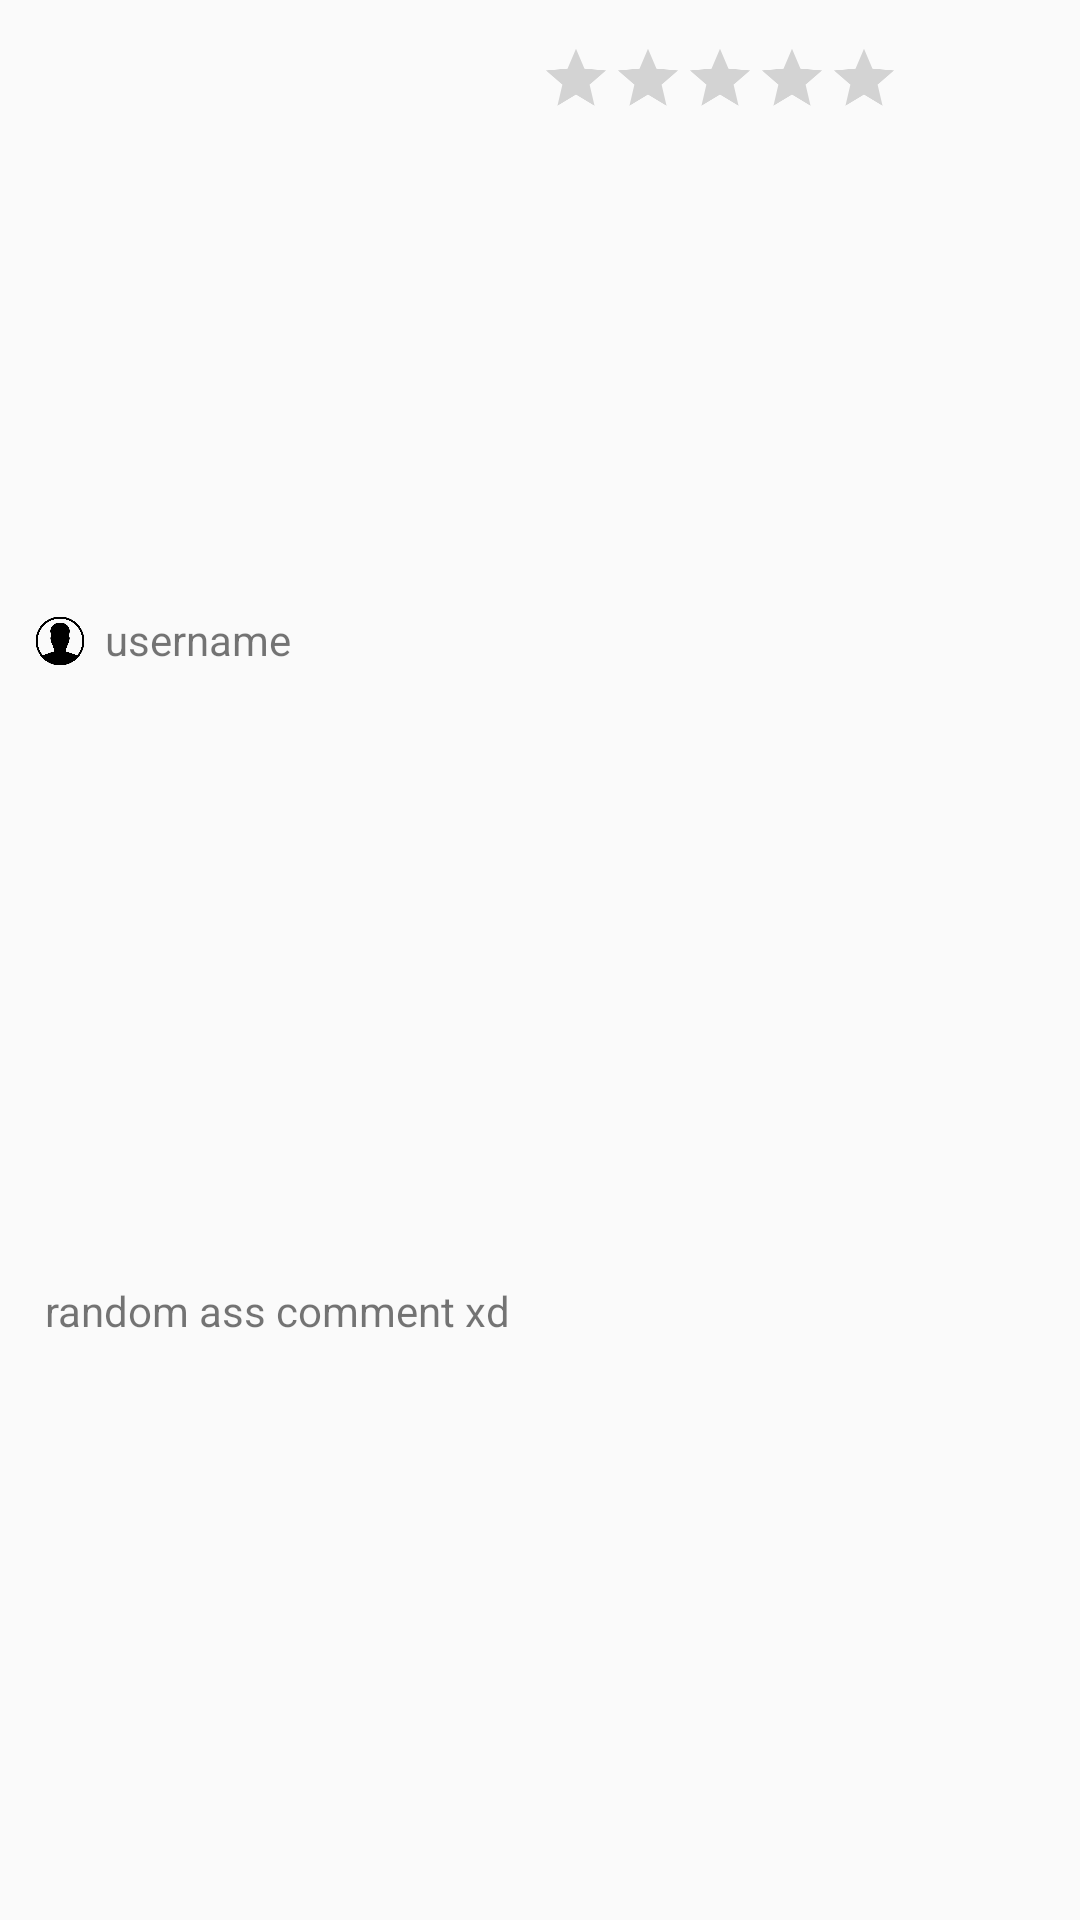

Layout XML and referenced resources for this Android screen:
<!-- AndroidManifest.xml: application theme Theme.AppCompat.DayNight.DarkActionBar -->
<!-- res/layout/reviews_recycler.xml -->
<?xml version="1.0" encoding="utf-8"?>
<androidx.constraintlayout.widget.ConstraintLayout xmlns:android="http://schemas.android.com/apk/res/android"
    xmlns:app="http://schemas.android.com/apk/res-auto"
    xmlns:tools="http://schemas.android.com/tools"
    android:layout_width="match_parent"
    android:layout_height="wrap_content">

    <RatingBar
        android:id="@+id/reviews_recycler_ratingbar"
        android:layout_width="wrap_content"
        android:layout_height="wrap_content"
        android:clickable="false"
        android:isIndicator="true"
        android:longClickable="false"
        android:scaleX="0.5"
        android:scaleY="0.5"
        app:layout_constraintBottom_toBottomOf="parent"
        app:layout_constraintBottom_toTopOf="@id/reviews_recycler_comment"
        app:layout_constraintEnd_toEndOf="parent"
        app:layout_constraintHorizontal_bias="1.0"
        app:layout_constraintStart_toStartOf="parent"
        app:layout_constraintTop_toTopOf="parent"
        app:layout_constraintVertical_bias="0.0" />

    <TextView
        android:id="@+id/reviews_recycler_username"
        android:layout_width="wrap_content"
        android:layout_height="wrap_content"
        android:layout_marginStart="10dp"
        android:layout_marginTop="10dp"
        android:layout_marginBottom="10dp"
        android:drawablePadding="5dp"
        android:text="username"
        app:drawableStartCompat="@drawable/reviews_recycler_icon"
        app:layout_constraintBottom_toTopOf="@id/reviews_recycler_comment"
        app:layout_constraintEnd_toEndOf="parent"
        app:layout_constraintHorizontal_bias="0.0"
        app:layout_constraintStart_toStartOf="parent"
        app:layout_constraintTop_toTopOf="parent" />

    <TextView
        android:id="@+id/reviews_recycler_comment"
        android:layout_width="match_parent"
        android:layout_height="wrap_content"
        android:layout_marginStart="10dp"
        android:layout_marginEnd="10dp"
        android:paddingStart="5dp"
        android:paddingEnd="5dp"
        android:text="random ass comment xd"
        app:layout_constraintBottom_toBottomOf="parent"
        app:layout_constraintEnd_toEndOf="parent"
        app:layout_constraintStart_toStartOf="parent"
        app:layout_constraintTop_toBottomOf="@id/reviews_recycler_username" />

</androidx.constraintlayout.widget.ConstraintLayout>
<!-- resources referenced by this layout -->
<resources>
  <!-- drawable reviews_recycler_icon (drawable) -->
  <layer-list xmlns:android="http://schemas.android.com/apk/res/android">
  
      <item
          android:drawable="@drawable/person"
          android:width="20dp"
          android:height="20dp"
          android:gravity="center" />
  
  </layer-list>
  <!-- drawable person: png bitmap (drawable-nodpi, 6216 bytes) -->
</resources>
